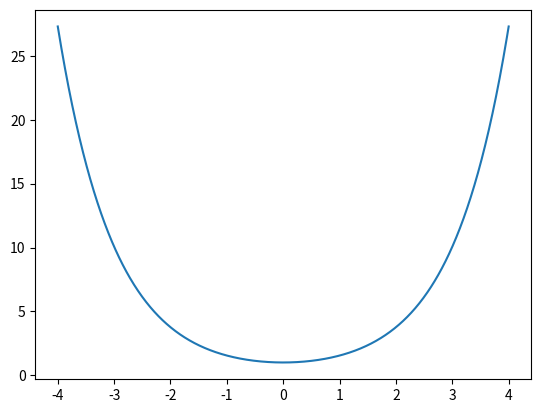

This chart was generated by the following Python code:
import numpy as np

np.cosh(0)
import matplotlib.pyplot as plt

x = np.linspace(-4, 4, 1000)
plt.plot(x, np.cosh(x))
plt.show()
